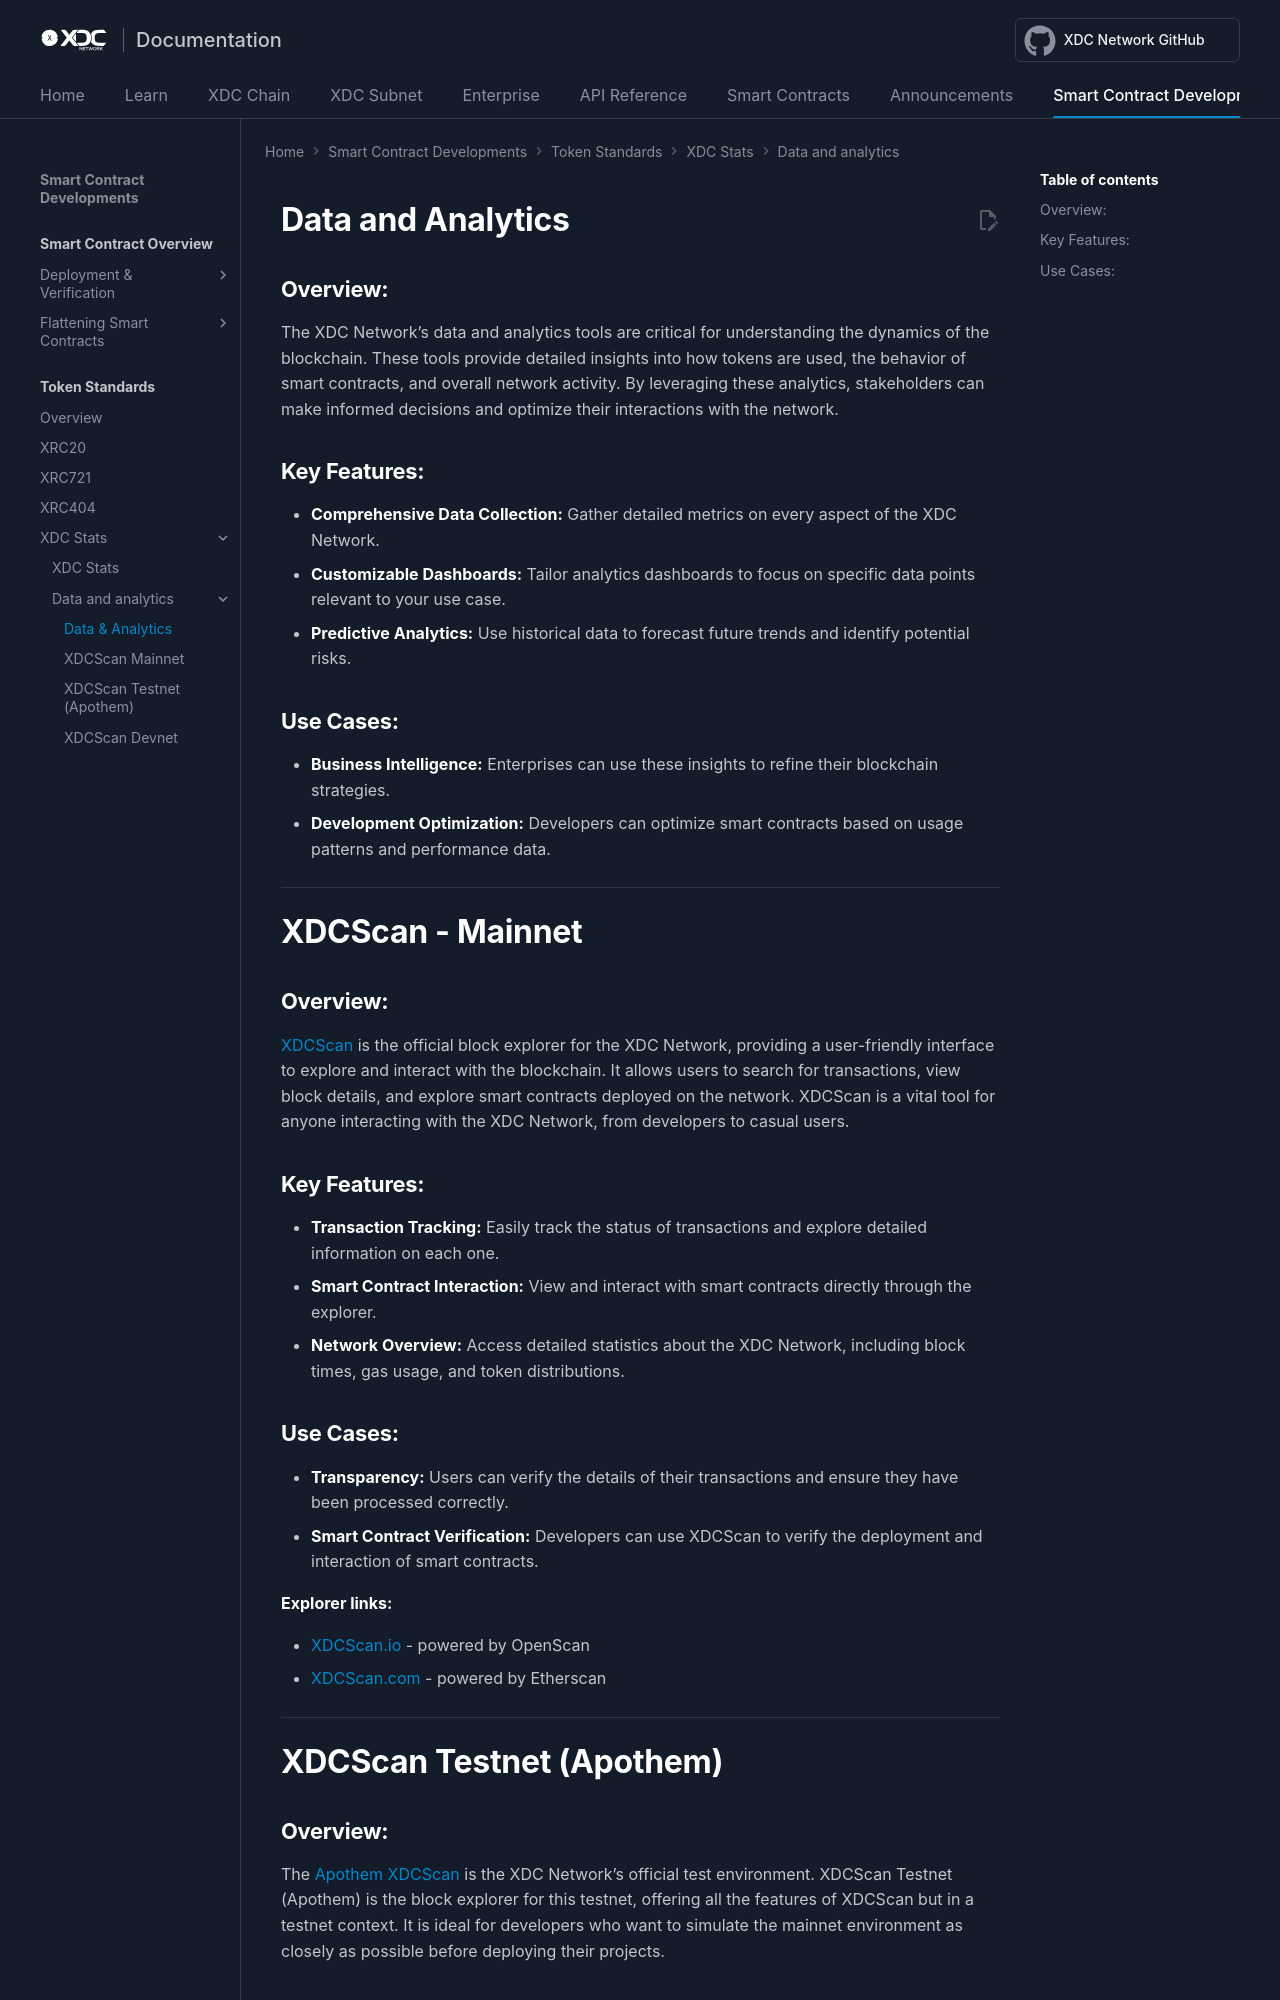

repository: XinFinOrg/Docs · page: smartcontract/data-analytics/index.html · generator: mkdocs

---
title: Data and Analytics
---

# Data and Analytics
## Overview:
The XDC Network’s data and analytics tools are critical for understanding the dynamics of the blockchain. These tools provide detailed insights into how tokens are used, the behavior of smart contracts, and overall network activity. By leveraging these analytics, stakeholders can make informed decisions and optimize their interactions with the network.

## Key Features:

- **Comprehensive Data Collection:** Gather detailed metrics on every aspect of the XDC Network.
- **Customizable Dashboards:** Tailor analytics dashboards to focus on specific data points relevant to your use case.
- **Predictive Analytics:** Use historical data to forecast future trends and identify potential risks.

## Use Cases: 

- **Business Intelligence:** Enterprises can use these insights to refine their blockchain strategies.
- **Development Optimization:** Developers can optimize smart contracts based on usage patterns and performance data.

------------

# XDCScan - Mainnet
## Overview:
[XDCScan](https://xdcscan.io/) is the official block explorer for the XDC Network, providing a user-friendly interface to explore and interact with the blockchain. It allows users to search for transactions, view block details, and explore smart contracts deployed on the network. XDCScan is a vital tool for anyone interacting with the XDC Network, from developers to casual users.

## Key Features:

- **Transaction Tracking:** Easily track the status of transactions and explore detailed information on each one.
- **Smart Contract Interaction:** View and interact with smart contracts directly through the explorer.
- **Network Overview:** Access detailed statistics about the XDC Network, including block times, gas usage, and token distributions.

## Use Cases:

- **Transparency:** Users can verify the details of their transactions and ensure they have been processed correctly.
- **Smart Contract Verification:** Developers can use XDCScan to verify the deployment and interaction of smart contracts.

**Explorer links:**

- [XDCScan.io](https://xdcscan.io/) - powered by OpenScan
- [XDCScan.com](https://xdcscan.com/) - powered by Etherscan

------------

# XDCScan Testnet (Apothem)
